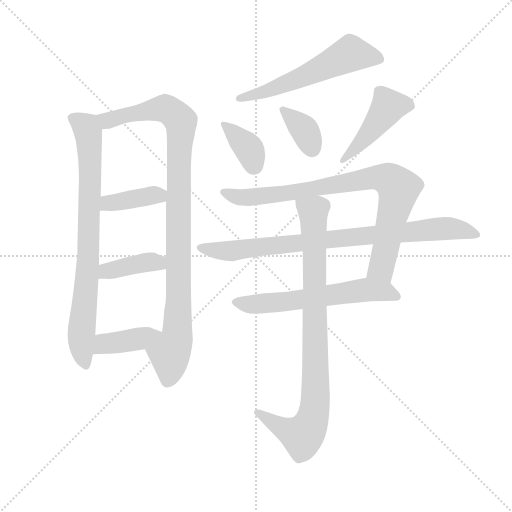
t = 0.00 s
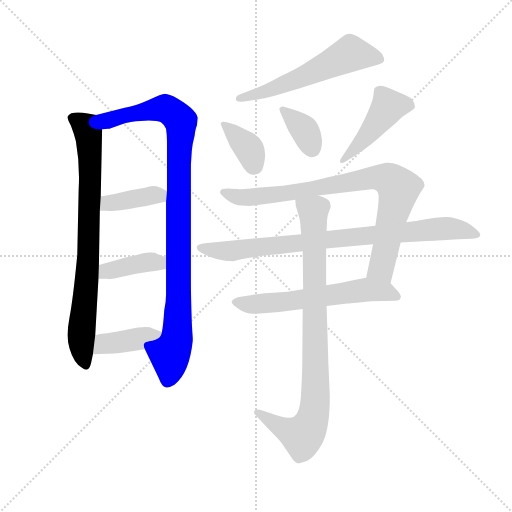
t = 1.97 s
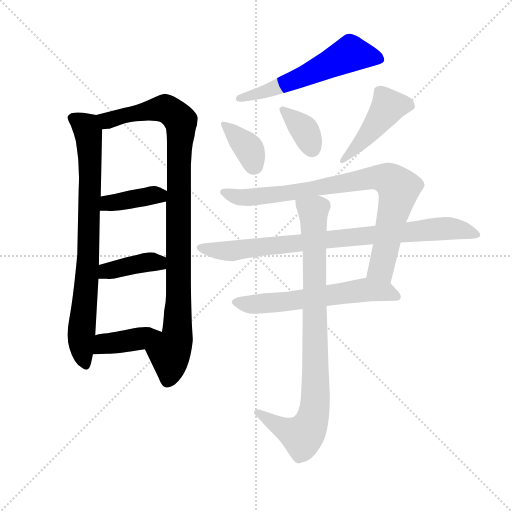
t = 3.95 s
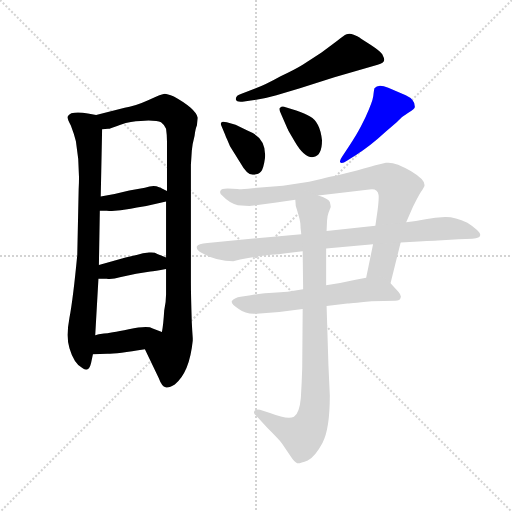
t = 5.92 s
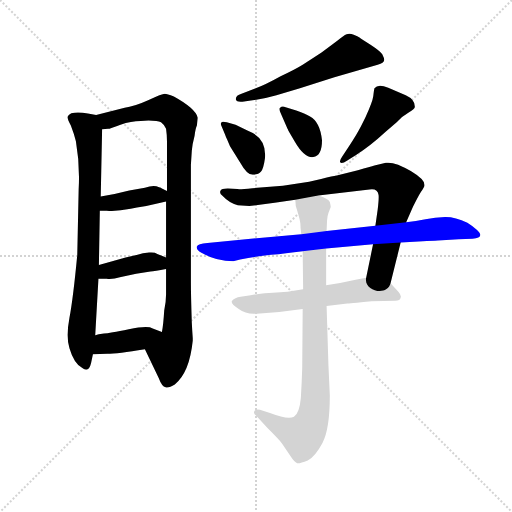
t = 7.89 s
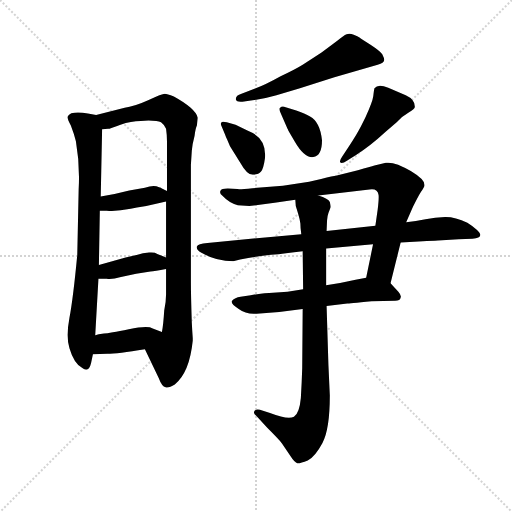
t = 9.86 s

The animated SVG that drew these frames (rendered in a browser with its animation timeline set to each time). Animation: 13 CSS @keyframes rules; one cycle of 9.86 s.

<svg version="1.1" viewBox="0 0 1024 1024" xmlns="http://www.w3.org/2000/svg">
  <g stroke="lightgray" stroke-dasharray="1,1" stroke-width="1" transform="scale(4, 4)">
    <line x1="0" y1="0" x2="256" y2="256"></line>
    <line x1="256" y1="0" x2="0" y2="256"></line>
    <line x1="128" y1="0" x2="128" y2="256"></line>
    <line x1="0" y1="128" x2="256" y2="128"></line>
  </g>
  <g transform="scale(0.92, -0.92) translate(60, -850)">
    <style type="text/css">
      
        @keyframes keyframes0 {
          from {
            stroke: blue;
            stroke-dashoffset: 811;
            stroke-width: 128;
          }
          73% {
            animation-timing-function: step-end;
            stroke: blue;
            stroke-dashoffset: 0;
            stroke-width: 128;
          }
          to {
            stroke: black;
            stroke-width: 1024;
          }
        }
        #make-me-a-hanzi-animation-0 {
          animation: keyframes0 0.9099934895833334s both;
          animation-delay: 0s;
          animation-timing-function: linear;
        }
      
        @keyframes keyframes1 {
          from {
            stroke: blue;
            stroke-dashoffset: 1019;
            stroke-width: 128;
          }
          77% {
            animation-timing-function: step-end;
            stroke: blue;
            stroke-dashoffset: 0;
            stroke-width: 128;
          }
          to {
            stroke: black;
            stroke-width: 1024;
          }
        }
        #make-me-a-hanzi-animation-1 {
          animation: keyframes1 1.0792643229166667s both;
          animation-delay: 0.9099934895833334s;
          animation-timing-function: linear;
        }
      
        @keyframes keyframes2 {
          from {
            stroke: blue;
            stroke-dashoffset: 390;
            stroke-width: 128;
          }
          56% {
            animation-timing-function: step-end;
            stroke: blue;
            stroke-dashoffset: 0;
            stroke-width: 128;
          }
          to {
            stroke: black;
            stroke-width: 1024;
          }
        }
        #make-me-a-hanzi-animation-2 {
          animation: keyframes2 0.5673828125s both;
          animation-delay: 1.9892578125s;
          animation-timing-function: linear;
        }
      
        @keyframes keyframes3 {
          from {
            stroke: blue;
            stroke-dashoffset: 398;
            stroke-width: 128;
          }
          56% {
            animation-timing-function: step-end;
            stroke: blue;
            stroke-dashoffset: 0;
            stroke-width: 128;
          }
          to {
            stroke: black;
            stroke-width: 1024;
          }
        }
        #make-me-a-hanzi-animation-3 {
          animation: keyframes3 0.5738932291666666s both;
          animation-delay: 2.556640625s;
          animation-timing-function: linear;
        }
      
        @keyframes keyframes4 {
          from {
            stroke: blue;
            stroke-dashoffset: 399;
            stroke-width: 128;
          }
          56% {
            animation-timing-function: step-end;
            stroke: blue;
            stroke-dashoffset: 0;
            stroke-width: 128;
          }
          to {
            stroke: black;
            stroke-width: 1024;
          }
        }
        #make-me-a-hanzi-animation-4 {
          animation: keyframes4 0.57470703125s both;
          animation-delay: 3.1305338541666665s;
          animation-timing-function: linear;
        }
      
        @keyframes keyframes5 {
          from {
            stroke: blue;
            stroke-dashoffset: 578;
            stroke-width: 128;
          }
          65% {
            animation-timing-function: step-end;
            stroke: blue;
            stroke-dashoffset: 0;
            stroke-width: 128;
          }
          to {
            stroke: black;
            stroke-width: 1024;
          }
        }
        #make-me-a-hanzi-animation-5 {
          animation: keyframes5 0.7203776041666666s both;
          animation-delay: 3.7052408854166665s;
          animation-timing-function: linear;
        }
      
        @keyframes keyframes6 {
          from {
            stroke: blue;
            stroke-dashoffset: 370;
            stroke-width: 128;
          }
          55% {
            animation-timing-function: step-end;
            stroke: blue;
            stroke-dashoffset: 0;
            stroke-width: 128;
          }
          to {
            stroke: black;
            stroke-width: 1024;
          }
        }
        #make-me-a-hanzi-animation-6 {
          animation: keyframes6 0.5511067708333334s both;
          animation-delay: 4.425618489583333s;
          animation-timing-function: linear;
        }
      
        @keyframes keyframes7 {
          from {
            stroke: blue;
            stroke-dashoffset: 362;
            stroke-width: 128;
          }
          54% {
            animation-timing-function: step-end;
            stroke: blue;
            stroke-dashoffset: 0;
            stroke-width: 128;
          }
          to {
            stroke: black;
            stroke-width: 1024;
          }
        }
        #make-me-a-hanzi-animation-7 {
          animation: keyframes7 0.5445963541666666s both;
          animation-delay: 4.976725260416666s;
          animation-timing-function: linear;
        }
      
        @keyframes keyframes8 {
          from {
            stroke: blue;
            stroke-dashoffset: 455;
            stroke-width: 128;
          }
          60% {
            animation-timing-function: step-end;
            stroke: blue;
            stroke-dashoffset: 0;
            stroke-width: 128;
          }
          to {
            stroke: black;
            stroke-width: 1024;
          }
        }
        #make-me-a-hanzi-animation-8 {
          animation: keyframes8 0.6202799479166666s both;
          animation-delay: 5.521321614583333s;
          animation-timing-function: linear;
        }
      
        @keyframes keyframes9 {
          from {
            stroke: blue;
            stroke-dashoffset: 856;
            stroke-width: 128;
          }
          74% {
            animation-timing-function: step-end;
            stroke: blue;
            stroke-dashoffset: 0;
            stroke-width: 128;
          }
          to {
            stroke: black;
            stroke-width: 1024;
          }
        }
        #make-me-a-hanzi-animation-9 {
          animation: keyframes9 0.9466145833333334s both;
          animation-delay: 6.1416015625s;
          animation-timing-function: linear;
        }
      
        @keyframes keyframes10 {
          from {
            stroke: blue;
            stroke-dashoffset: 859;
            stroke-width: 128;
          }
          74% {
            animation-timing-function: step-end;
            stroke: blue;
            stroke-dashoffset: 0;
            stroke-width: 128;
          }
          to {
            stroke: black;
            stroke-width: 1024;
          }
        }
        #make-me-a-hanzi-animation-10 {
          animation: keyframes10 0.9490559895833334s both;
          animation-delay: 7.088216145833333s;
          animation-timing-function: linear;
        }
      
        @keyframes keyframes11 {
          from {
            stroke: blue;
            stroke-dashoffset: 609;
            stroke-width: 128;
          }
          66% {
            animation-timing-function: step-end;
            stroke: blue;
            stroke-dashoffset: 0;
            stroke-width: 128;
          }
          to {
            stroke: black;
            stroke-width: 1024;
          }
        }
        #make-me-a-hanzi-animation-11 {
          animation: keyframes11 0.74560546875s both;
          animation-delay: 8.037272135416666s;
          animation-timing-function: linear;
        }
      
        @keyframes keyframes12 {
          from {
            stroke: blue;
            stroke-dashoffset: 897;
            stroke-width: 128;
          }
          74% {
            animation-timing-function: step-end;
            stroke: blue;
            stroke-dashoffset: 0;
            stroke-width: 128;
          }
          to {
            stroke: black;
            stroke-width: 1024;
          }
        }
        #make-me-a-hanzi-animation-12 {
          animation: keyframes12 0.97998046875s both;
          animation-delay: 8.782877604166666s;
          animation-timing-function: linear;
        }
      
    </style>
    
      <path d="M 149 600 L 131 603 Q 111 607 95 604 Q 88 600 87 596 Q 86 592 94 577 Q 101 559 105 543 Q 114 492 111 438 L 108 296 Q 99 201 91 159 Q 83 117 91 93 Q 101 59 119 50 Q 133 39 138 61 L 142 80 L 147 121 L 154 244 L 155 274 L 157 392 L 159 423 L 162 569 C 163 598 163 598 149 600 Z" fill="lightgray"></path>
    
      <path d="M 358 130 L 357 148 Q 355 208 355 237 L 355 492 L 357 523 Q 358 536 363 555 Q 365 571 368 577 L 370 594 Q 365 614 318 640 Q 303 646 298 646 Q 293 646 262 632 Q 231 618 211 616 L 149 600 C 120 593 132 564 162 569 L 175 570 Q 179 570 202 579 Q 225 587 246 587 L 263 588 Q 283 588 290 584 Q 297 579 301 570 Q 303 556 303 543 L 303 435 L 301 412 L 301 290 L 301 265 L 301 210 Q 301 194 297 175 Q 295 143 292 128 C 288 98 242 118 255 91 L 285 28 Q 292 9 300 8 Q 307 6 320 14 Q 352 40 359 109 L 359 115 L 358 130 Z" fill="lightgray"></path>
    
      <path d="M 157 392 L 172 392 Q 193 390 224 396 Q 255 402 258 402 L 301 412 C 330 419 330 422 303 435 L 291 441 Q 290 442 280 445 Q 270 447 255 442 L 221 436 L 189 428 L 159 423 C 129 418 127 392 157 392 Z" fill="lightgray"></path>
    
      <path d="M 154 244 L 172 244 Q 183 242 203 248 L 236 255 L 267 260 Q 276 260 301 265 C 330 271 329 278 301 290 L 282 298 Q 277 302 264 301 Q 250 300 239 296 L 213 290 L 155 274 C 126 266 124 244 154 244 Z" fill="lightgray"></path>
    
      <path d="M 142 80 L 173 81 Q 195 81 255 91 C 285 96 320 117 292 128 L 272 136 Q 261 143 220 134 Q 178 125 166 125 Q 153 124 147 121 C 119 111 112 79 142 80 Z" fill="lightgray"></path>
    
      <path d="M 497 633 Q 520 637 541 643 L 592 658 L 667 682 L 761 709 Q 775 713 775 719 Q 776 722 771 732 Q 766 739 745.5 752.5 Q 725 766 721.5 768.5 Q 718 771 709 774.5 Q 700 778 693.5 775.5 Q 687 773 674 762 L 639 736 L 598 709 Q 582 699 550 684 Q 516 665 496 658 L 465 646 Q 451 642 453 633 Q 454 628 467 629 L 497 633 Z" fill="lightgray"></path>
    
      <path d="M 433 584 Q 422 587 421 583 Q 419 582 421 577 L 429 558 Q 431 552 434 546 L 440 532 L 462 497 Q 477 470 489.5 470 Q 502 470 507.5 477 Q 513 484 516 506 Q 520 550 479 566 L 452 579 L 433 584 Z" fill="lightgray"></path>
    
      <path d="M 565 570 Q 566 569 567 566 L 581 542 Q 602 506 621 508.5 Q 640 511 640 545 Q 636 585 614 597 Q 603 603 584 610 L 561 617 Q 553 620 549 616 Q 545 615 551 602 L 565 570 Z" fill="lightgray"></path>
    
      <path d="M 684 510 Q 677 500 680 496.5 Q 683 493 695 501 L 714 513 Q 743 531 779 564 L 803 585 Q 815 598 828.5 605.5 Q 842 613 842 618 Q 842 634 822 643 L 784 659 Q 762 669 754 658 Q 753 654 751.5 641.5 Q 750 629 734 594 L 725 576 Q 716 558 698 531 L 684 510 Z" fill="lightgray"></path>
    
      <path d="M 789 234 L 811 323 L 823 367 L 838 401 Q 854 433 858 437 L 862 444 Q 868 457 833 478 Q 798 499 779 496 L 754 490 Q 746 487 718 480 L 670 468 Q 666 468 638 461 L 612 455 L 555 446 L 489 441 Q 461 438 456 439 L 435 440 Q 421 440 419 435 Q 417 429 423 425 Q 439 408 457 404 L 482 402 L 537 409 L 582 416 L 632 425 L 743 438 Q 761 441 763 426 Q 764 419 761 394 L 756 359 L 751 319 L 736 246 C 730 217 782 205 789 234 Z" fill="lightgray"></path>
    
      <path d="M 462 286 Q 499 293 529.5 296 Q 560 299 598 304 L 649 310 L 751 319 L 811 323 L 850 325 Q 890 327 892 327 L 937 330 L 967 331 Q 995 333 977 350 Q 969 358 956 366 Q 929 379 907.5 378.5 Q 886 378 865 373.5 Q 844 369 823 367 L 756 359 L 650 348 L 595 341 L 391 322 Q 370 321 368 314 Q 366 307 379 300 Q 410 282 447 282 L 462 286 Z" fill="lightgray"></path>
    
      <path d="M 599 221 L 565 216 L 525 213 Q 498 211 485 208 L 463 205 Q 450 203 445 197 Q 439 191 459 178 Q 475 166 498 168 L 547 172 L 598 178 L 650 185 L 695 190 Q 696 190 748 195 L 799 196 Q 810 196 811 203 Q 813 208 806 216 L 789 234 C 772 252 766 251 736 246 L 713 242 Q 683 235 649 230 L 599 221 Z" fill="lightgray"></path>
    
      <path d="M 598 304 L 599 221 L 598 178 L 597 50 Q 596 18 594 -15 Q 591 -48 579 -56 Q 566 -63 527 -48 L 505 -41 Q 495 -39 493 -44 Q 490 -48 497 -54 L 521 -80 Q 548 -107 553 -114 L 571 -141 Q 580 -155 586 -157 Q 592 -158 609 -151 Q 625 -143 641 -113 Q 657 -83 657 -10 L 654 56 L 650 185 L 649 230 L 649 310 L 650 348 L 651 371 Q 652 382 654 387 L 659 400 Q 659 403 657 411 Q 654 418 632 425 C 605 437 578 446 582 416 L 583 402 L 588 386 Q 592 373 593 364 Q 593 354 595 341 L 598 304 Z" fill="lightgray"></path>
    
    
      <clipPath id="make-me-a-hanzi-clip-0">
        <path d="M 149 600 L 131 603 Q 111 607 95 604 Q 88 600 87 596 Q 86 592 94 577 Q 101 559 105 543 Q 114 492 111 438 L 108 296 Q 99 201 91 159 Q 83 117 91 93 Q 101 59 119 50 Q 133 39 138 61 L 142 80 L 147 121 L 154 244 L 155 274 L 157 392 L 159 423 L 162 569 C 163 598 163 598 149 600 Z"></path>
      </clipPath>
      <path clip-path="url(#make-me-a-hanzi-clip-0)" d="M 97 594 L 128 573 L 135 533 L 133 311 L 116 112 L 127 58" fill="none" id="make-me-a-hanzi-animation-0" stroke-dasharray="683 1366" stroke-linecap="round"></path>
    
      <clipPath id="make-me-a-hanzi-clip-1">
        <path d="M 358 130 L 357 148 Q 355 208 355 237 L 355 492 L 357 523 Q 358 536 363 555 Q 365 571 368 577 L 370 594 Q 365 614 318 640 Q 303 646 298 646 Q 293 646 262 632 Q 231 618 211 616 L 149 600 C 120 593 132 564 162 569 L 175 570 Q 179 570 202 579 Q 225 587 246 587 L 263 588 Q 283 588 290 584 Q 297 579 301 570 Q 303 556 303 543 L 303 435 L 301 412 L 301 290 L 301 265 L 301 210 Q 301 194 297 175 Q 295 143 292 128 C 288 98 242 118 255 91 L 285 28 Q 292 9 300 8 Q 307 6 320 14 Q 352 40 359 109 L 359 115 L 358 130 Z"></path>
      </clipPath>
      <path clip-path="url(#make-me-a-hanzi-clip-1)" d="M 156 597 L 175 588 L 297 614 L 315 605 L 333 583 L 326 133 L 322 104 L 309 83 L 303 19" fill="none" id="make-me-a-hanzi-animation-1" stroke-dasharray="891 1782" stroke-linecap="round"></path>
    
      <clipPath id="make-me-a-hanzi-clip-2">
        <path d="M 157 392 L 172 392 Q 193 390 224 396 Q 255 402 258 402 L 301 412 C 330 419 330 422 303 435 L 291 441 Q 290 442 280 445 Q 270 447 255 442 L 221 436 L 189 428 L 159 423 C 129 418 127 392 157 392 Z"></path>
      </clipPath>
      <path clip-path="url(#make-me-a-hanzi-clip-2)" d="M 165 399 L 175 409 L 293 430" fill="none" id="make-me-a-hanzi-animation-2" stroke-dasharray="262 524" stroke-linecap="round"></path>
    
      <clipPath id="make-me-a-hanzi-clip-3">
        <path d="M 154 244 L 172 244 Q 183 242 203 248 L 236 255 L 267 260 Q 276 260 301 265 C 330 271 329 278 301 290 L 282 298 Q 277 302 264 301 Q 250 300 239 296 L 213 290 L 155 274 C 126 266 124 244 154 244 Z"></path>
      </clipPath>
      <path clip-path="url(#make-me-a-hanzi-clip-3)" d="M 159 251 L 171 261 L 260 280 L 284 279 L 292 271" fill="none" id="make-me-a-hanzi-animation-3" stroke-dasharray="270 540" stroke-linecap="round"></path>
    
      <clipPath id="make-me-a-hanzi-clip-4">
        <path d="M 142 80 L 173 81 Q 195 81 255 91 C 285 96 320 117 292 128 L 272 136 Q 261 143 220 134 Q 178 125 166 125 Q 153 124 147 121 C 119 111 112 79 142 80 Z"></path>
      </clipPath>
      <path clip-path="url(#make-me-a-hanzi-clip-4)" d="M 150 86 L 172 103 L 242 113 L 285 126" fill="none" id="make-me-a-hanzi-animation-4" stroke-dasharray="271 542" stroke-linecap="round"></path>
    
      <clipPath id="make-me-a-hanzi-clip-5">
        <path d="M 497 633 Q 520 637 541 643 L 592 658 L 667 682 L 761 709 Q 775 713 775 719 Q 776 722 771 732 Q 766 739 745.5 752.5 Q 725 766 721.5 768.5 Q 718 771 709 774.5 Q 700 778 693.5 775.5 Q 687 773 674 762 L 639 736 L 598 709 Q 582 699 550 684 Q 516 665 496 658 L 465 646 Q 451 642 453 633 Q 454 628 467 629 L 497 633 Z"></path>
      </clipPath>
      <path clip-path="url(#make-me-a-hanzi-clip-5)" d="M 763 723 L 702 733 L 543 660 L 461 635" fill="none" id="make-me-a-hanzi-animation-5" stroke-dasharray="450 900" stroke-linecap="round"></path>
    
      <clipPath id="make-me-a-hanzi-clip-6">
        <path d="M 433 584 Q 422 587 421 583 Q 419 582 421 577 L 429 558 Q 431 552 434 546 L 440 532 L 462 497 Q 477 470 489.5 470 Q 502 470 507.5 477 Q 513 484 516 506 Q 520 550 479 566 L 452 579 L 433 584 Z"></path>
      </clipPath>
      <path clip-path="url(#make-me-a-hanzi-clip-6)" d="M 427 580 L 482 526 L 492 490" fill="none" id="make-me-a-hanzi-animation-6" stroke-dasharray="242 484" stroke-linecap="round"></path>
    
      <clipPath id="make-me-a-hanzi-clip-7">
        <path d="M 565 570 Q 566 569 567 566 L 581 542 Q 602 506 621 508.5 Q 640 511 640 545 Q 636 585 614 597 Q 603 603 584 610 L 561 617 Q 553 620 549 616 Q 545 615 551 602 L 565 570 Z"></path>
      </clipPath>
      <path clip-path="url(#make-me-a-hanzi-clip-7)" d="M 556 610 L 603 567 L 618 527" fill="none" id="make-me-a-hanzi-animation-7" stroke-dasharray="234 468" stroke-linecap="round"></path>
    
      <clipPath id="make-me-a-hanzi-clip-8">
        <path d="M 684 510 Q 677 500 680 496.5 Q 683 493 695 501 L 714 513 Q 743 531 779 564 L 803 585 Q 815 598 828.5 605.5 Q 842 613 842 618 Q 842 634 822 643 L 784 659 Q 762 669 754 658 Q 753 654 751.5 641.5 Q 750 629 734 594 L 725 576 Q 716 558 698 531 L 684 510 Z"></path>
      </clipPath>
      <path clip-path="url(#make-me-a-hanzi-clip-8)" d="M 831 621 L 784 619 L 738 555 L 687 502" fill="none" id="make-me-a-hanzi-animation-8" stroke-dasharray="327 654" stroke-linecap="round"></path>
    
      <clipPath id="make-me-a-hanzi-clip-9">
        <path d="M 789 234 L 811 323 L 823 367 L 838 401 Q 854 433 858 437 L 862 444 Q 868 457 833 478 Q 798 499 779 496 L 754 490 Q 746 487 718 480 L 670 468 Q 666 468 638 461 L 612 455 L 555 446 L 489 441 Q 461 438 456 439 L 435 440 Q 421 440 419 435 Q 417 429 423 425 Q 439 408 457 404 L 482 402 L 537 409 L 582 416 L 632 425 L 743 438 Q 761 441 763 426 Q 764 419 761 394 L 756 359 L 751 319 L 736 246 C 730 217 782 205 789 234 Z"></path>
      </clipPath>
      <path clip-path="url(#make-me-a-hanzi-clip-9)" d="M 426 432 L 458 422 L 487 421 L 557 428 L 747 463 L 787 459 L 807 440 L 806 429 L 769 267 L 744 252" fill="none" id="make-me-a-hanzi-animation-9" stroke-dasharray="728 1456" stroke-linecap="round"></path>
    
      <clipPath id="make-me-a-hanzi-clip-10">
        <path d="M 462 286 Q 499 293 529.5 296 Q 560 299 598 304 L 649 310 L 751 319 L 811 323 L 850 325 Q 890 327 892 327 L 937 330 L 967 331 Q 995 333 977 350 Q 969 358 956 366 Q 929 379 907.5 378.5 Q 886 378 865 373.5 Q 844 369 823 367 L 756 359 L 650 348 L 595 341 L 391 322 Q 370 321 368 314 Q 366 307 379 300 Q 410 282 447 282 L 462 286 Z"></path>
      </clipPath>
      <path clip-path="url(#make-me-a-hanzi-clip-10)" d="M 375 312 L 441 304 L 902 353 L 942 351 L 973 340" fill="none" id="make-me-a-hanzi-animation-10" stroke-dasharray="731 1462" stroke-linecap="round"></path>
    
      <clipPath id="make-me-a-hanzi-clip-11">
        <path d="M 599 221 L 565 216 L 525 213 Q 498 211 485 208 L 463 205 Q 450 203 445 197 Q 439 191 459 178 Q 475 166 498 168 L 547 172 L 598 178 L 650 185 L 695 190 Q 696 190 748 195 L 799 196 Q 810 196 811 203 Q 813 208 806 216 L 789 234 C 772 252 766 251 736 246 L 713 242 Q 683 235 649 230 L 599 221 Z"></path>
      </clipPath>
      <path clip-path="url(#make-me-a-hanzi-clip-11)" d="M 452 194 L 482 188 L 551 193 L 734 219 L 778 216 L 801 207" fill="none" id="make-me-a-hanzi-animation-11" stroke-dasharray="481 962" stroke-linecap="round"></path>
    
      <clipPath id="make-me-a-hanzi-clip-12">
        <path d="M 598 304 L 599 221 L 598 178 L 597 50 Q 596 18 594 -15 Q 591 -48 579 -56 Q 566 -63 527 -48 L 505 -41 Q 495 -39 493 -44 Q 490 -48 497 -54 L 521 -80 Q 548 -107 553 -114 L 571 -141 Q 580 -155 586 -157 Q 592 -158 609 -151 Q 625 -143 641 -113 Q 657 -83 657 -10 L 654 56 L 650 185 L 649 230 L 649 310 L 650 348 L 651 371 Q 652 382 654 387 L 659 400 Q 659 403 657 411 Q 654 418 632 425 C 605 437 578 446 582 416 L 583 402 L 588 386 Q 592 373 593 364 Q 593 354 595 341 L 598 304 Z"></path>
      </clipPath>
      <path clip-path="url(#make-me-a-hanzi-clip-12)" d="M 590 410 L 621 388 L 626 -19 L 621 -53 L 597 -98 L 542 -75 L 500 -47" fill="none" id="make-me-a-hanzi-animation-12" stroke-dasharray="769 1538" stroke-linecap="round"></path>
    
  </g>
</svg>
